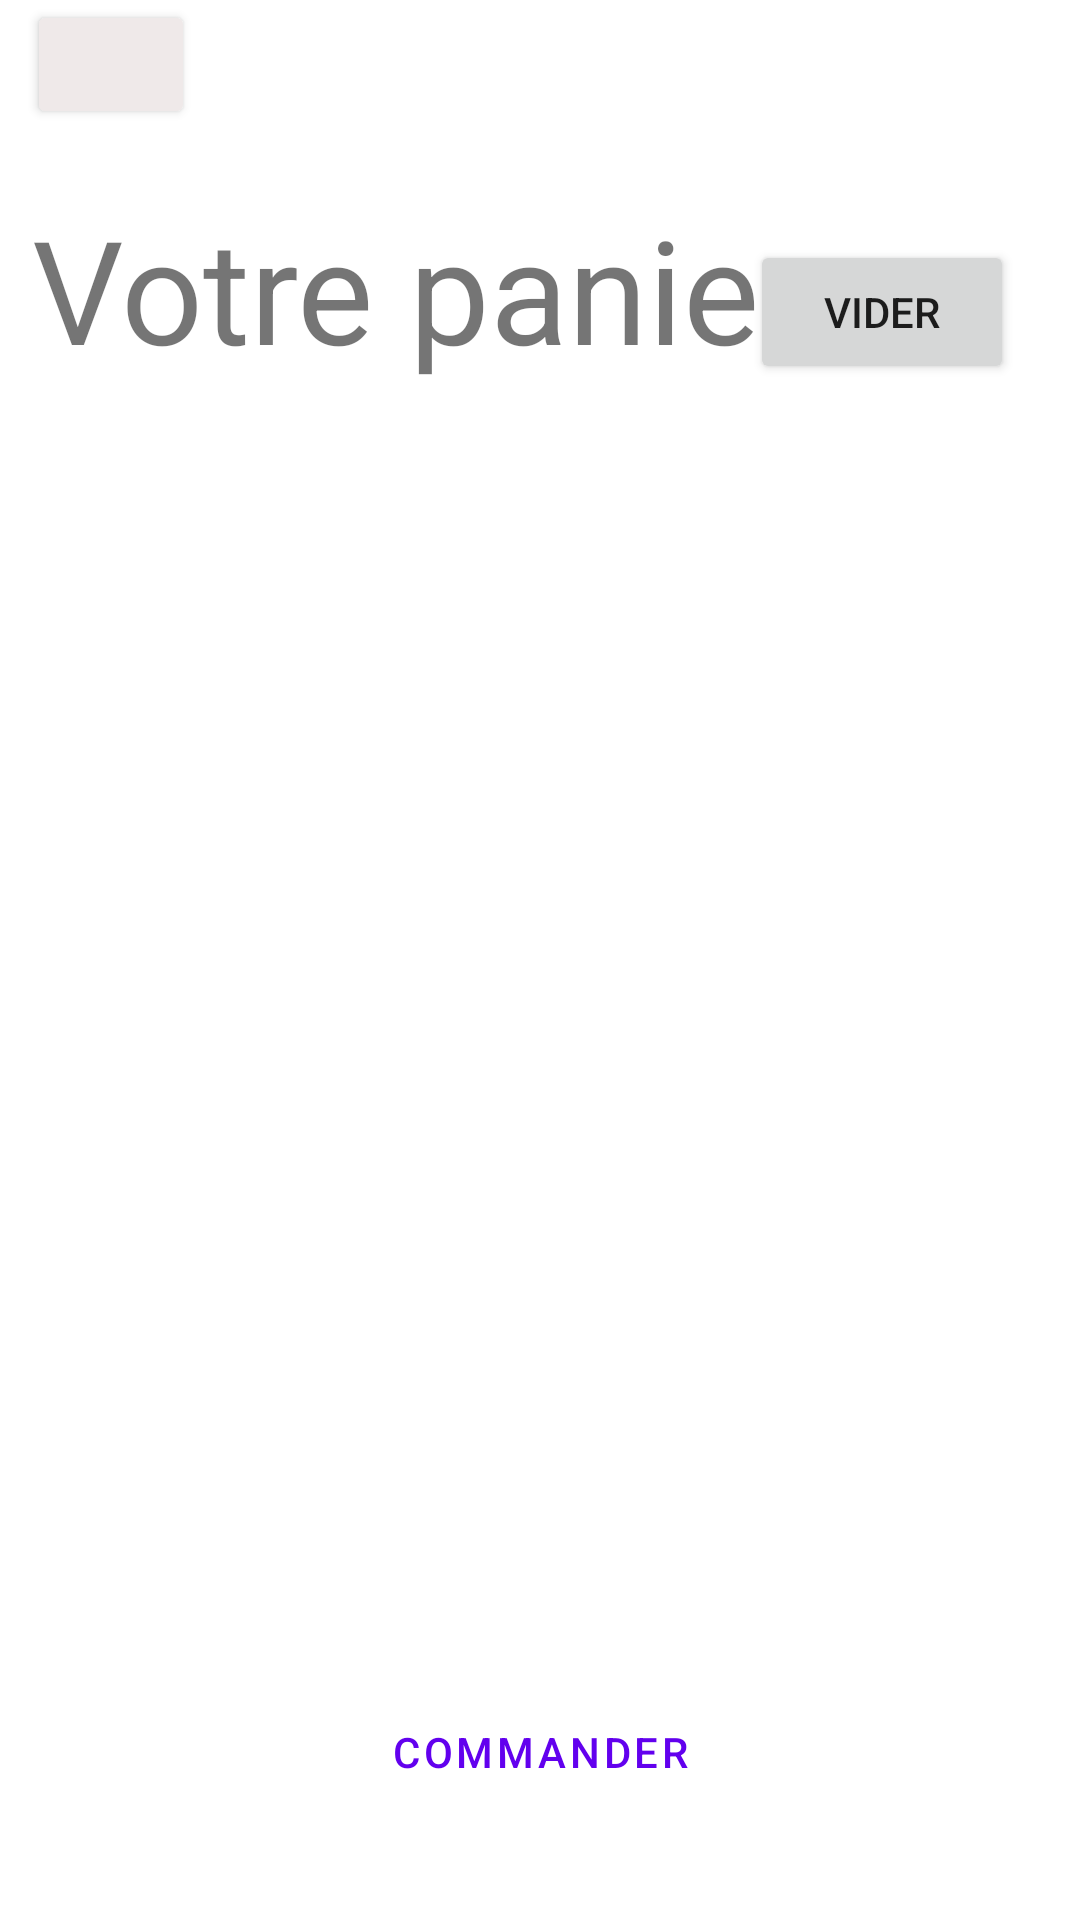

Layout XML and referenced resources for this Android screen:
<!-- AndroidManifest.xml: application theme Theme.RestOran -->
<!-- res/layout/activity_shopping_basket.xml -->
<?xml version="1.0" encoding="utf-8"?>
<androidx.constraintlayout.widget.ConstraintLayout xmlns:android="http://schemas.android.com/apk/res/android"
    xmlns:app="http://schemas.android.com/apk/res-auto"
    xmlns:tools="http://schemas.android.com/tools"
    android:layout_width="match_parent"
    android:layout_height="match_parent"
    tools:context=".ShoppingBasketActivity">

    <TextView
        android:id="@+id/baskettitle"
        android:layout_width="wrap_content"
        android:layout_height="wrap_content"
        android:layout_marginTop="64dp"
        android:text="Votre panier"
        android:textSize="48sp"
        app:layout_constraintEnd_toEndOf="parent"
        app:layout_constraintHorizontal_bias="0.105"
        app:layout_constraintStart_toStartOf="parent"
        app:layout_constraintTop_toTopOf="parent" />

    <Button
        android:id="@+id/back"
        android:layout_width="56dp"
        android:layout_height="43dp"
        android:backgroundTint="#EFE9E9"
        app:icon="?attr/actionModeCloseDrawable"
        app:iconTint="#68BAB4"
        app:layout_constraintEnd_toEndOf="parent"
        app:layout_constraintHorizontal_bias="0.03"
        app:layout_constraintStart_toStartOf="parent"
        app:layout_constraintTop_toTopOf="parent"
        tools:ignore="SpeakableTextPresentCheck" />

    <com.google.android.material.button.MaterialButtonToggleGroup
        android:id="@+id/toggleButton"
        android:layout_width="wrap_content"
        android:layout_height="wrap_content"
        tools:ignore="MissingConstraints">

    </com.google.android.material.button.MaterialButtonToggleGroup>

    <Button
        android:id="@+id/validbasket"
        style="?attr/materialButtonOutlinedStyle"
        android:layout_width="wrap_content"
        android:layout_height="wrap_content"
        android:layout_marginBottom="32dp"
        android:text="Commander"
        android:textColorHighlight="#A486DA"
        android:textColorLink="#A885E6"
        app:iconTint="#673AB7"
        app:layout_constraintBottom_toBottomOf="parent"
        app:layout_constraintEnd_toEndOf="parent"
        app:layout_constraintStart_toStartOf="parent" />

    <androidx.recyclerview.widget.RecyclerView
        android:id="@+id/listbasket"
        android:layout_width="409dp"
        android:layout_height="504dp"
        android:layout_marginTop="10dp"
        app:layout_constraintBottom_toTopOf="@+id/validbasket"
        app:layout_constraintEnd_toEndOf="parent"
        app:layout_constraintStart_toStartOf="parent"
        app:layout_constraintTop_toBottomOf="@+id/baskettitle" />

    <Button
        android:id="@+id/toemptybasket"
        android:layout_width="wrap_content"
        android:layout_height="wrap_content"
        android:layout_marginTop="80dp"
        android:layout_marginEnd="22dp"
        android:text="Vider"
        app:layout_constraintEnd_toEndOf="parent"
        app:layout_constraintTop_toTopOf="parent" />

</androidx.constraintlayout.widget.ConstraintLayout>
<!-- resources referenced by this layout -->
<resources>
  <style name="Theme.RestOran" parent="Theme.MaterialComponents.DayNight.DarkActionBar">
          
          <item name="colorPrimary">@color/purple_500</item>
          <item name="colorPrimaryVariant">@color/purple_700</item>
          <item name="colorOnPrimary">@color/white</item>
          
          <item name="colorSecondary">@color/teal_200</item>
          <item name="colorSecondaryVariant">@color/teal_700</item>
          <item name="colorOnSecondary">@color/black</item>
          
          <item name="android:statusBarColor" tools:targetApi="l">?attr/colorPrimaryVariant</item>
          
      </style>
  <!-- not gathered from this repository: default colours our renderer supplied (Android Studio template values) -->
  <color name="purple_500">#FF6200EE</color>
  <color name="purple_700">#FF3700B3</color>
  <color name="teal_200">#FF03DAC5</color>
  <color name="teal_700">#FF018786</color>
  <color name="black">#FF000000</color>
  <color name="white">#FFFFFFFF</color>
</resources>
